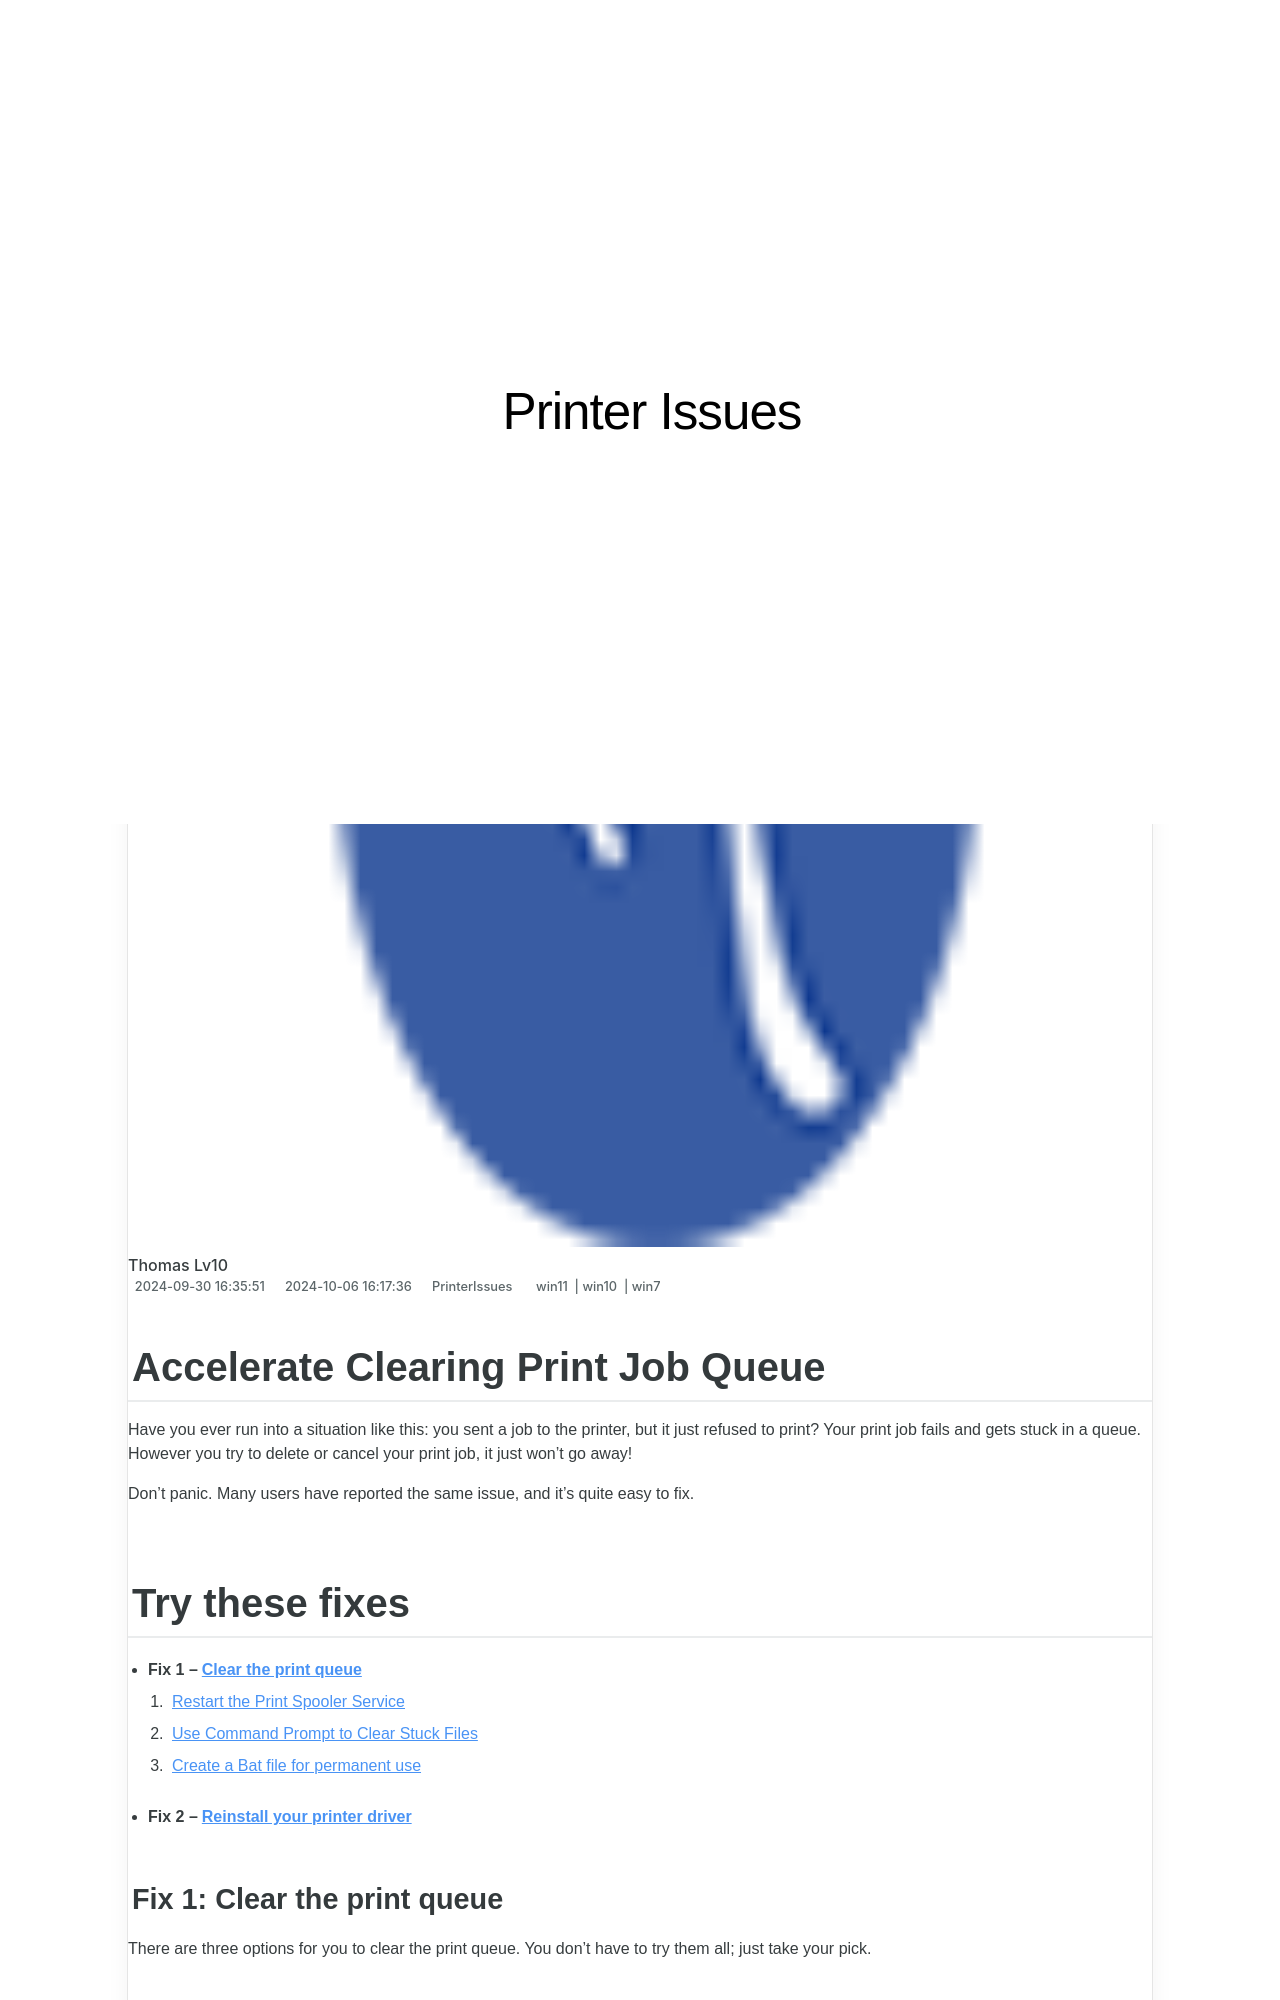

repository: techidaily/site-printer-issues · page: accelerate-clearing-print-job-queue/index.html · generator: jekyll

---
title: Accelerate Clearing Print Job Queue
date: 2024-09-30T16:35:51.128Z
updated: 2024-10-06T16:17:36.160Z
tags:
  - win11
  - win10
  - win7
categories:
  - PrinterIssues
description: This Article Describes Accelerate Clearing Print Job Queue
excerpt: This Article Describes Accelerate Clearing Print Job Queue
keywords: Accelerated Print Job Processing,Print Job Queue Optimization,High-Speed Print Job Management,Rapid Printing Solutions,Print Queue Acceleration Techniques,Efficient Print Job Prioritization,Streamline Print Management
thumbnail: https://thmb.techidaily.com/4e313b1018e0c2499cbd20182728d1887cb747f9b7e2192f6f1e12c2015f85ae.jpg
---

## Accelerate Clearing Print Job Queue

 Have you ever run into a situation like this: you sent a job to the printer, but it just refused to print? Your print job fails and gets stuck in a queue. However you try to delete or cancel your print job, it just won’t go away!

 Don’t panic. Many users have reported the same issue, and it’s quite easy to fix.

## Try these fixes

* **Fix 1 –[Clear the print queue](#m1)**  
   1. [Restart the Print Spooler Service](#f1)  
   2. [Use Command Prompt to Clear Stuck Files](#f2)  
   3. [Create a Bat file for permanent use](#f3)
* **Fix 2 –[Reinstall your printer driver](#m2)**

### Fix 1: Clear the print queue

 There are three options for you to clear the print queue. You don’t have to try them all; just take your pick.
